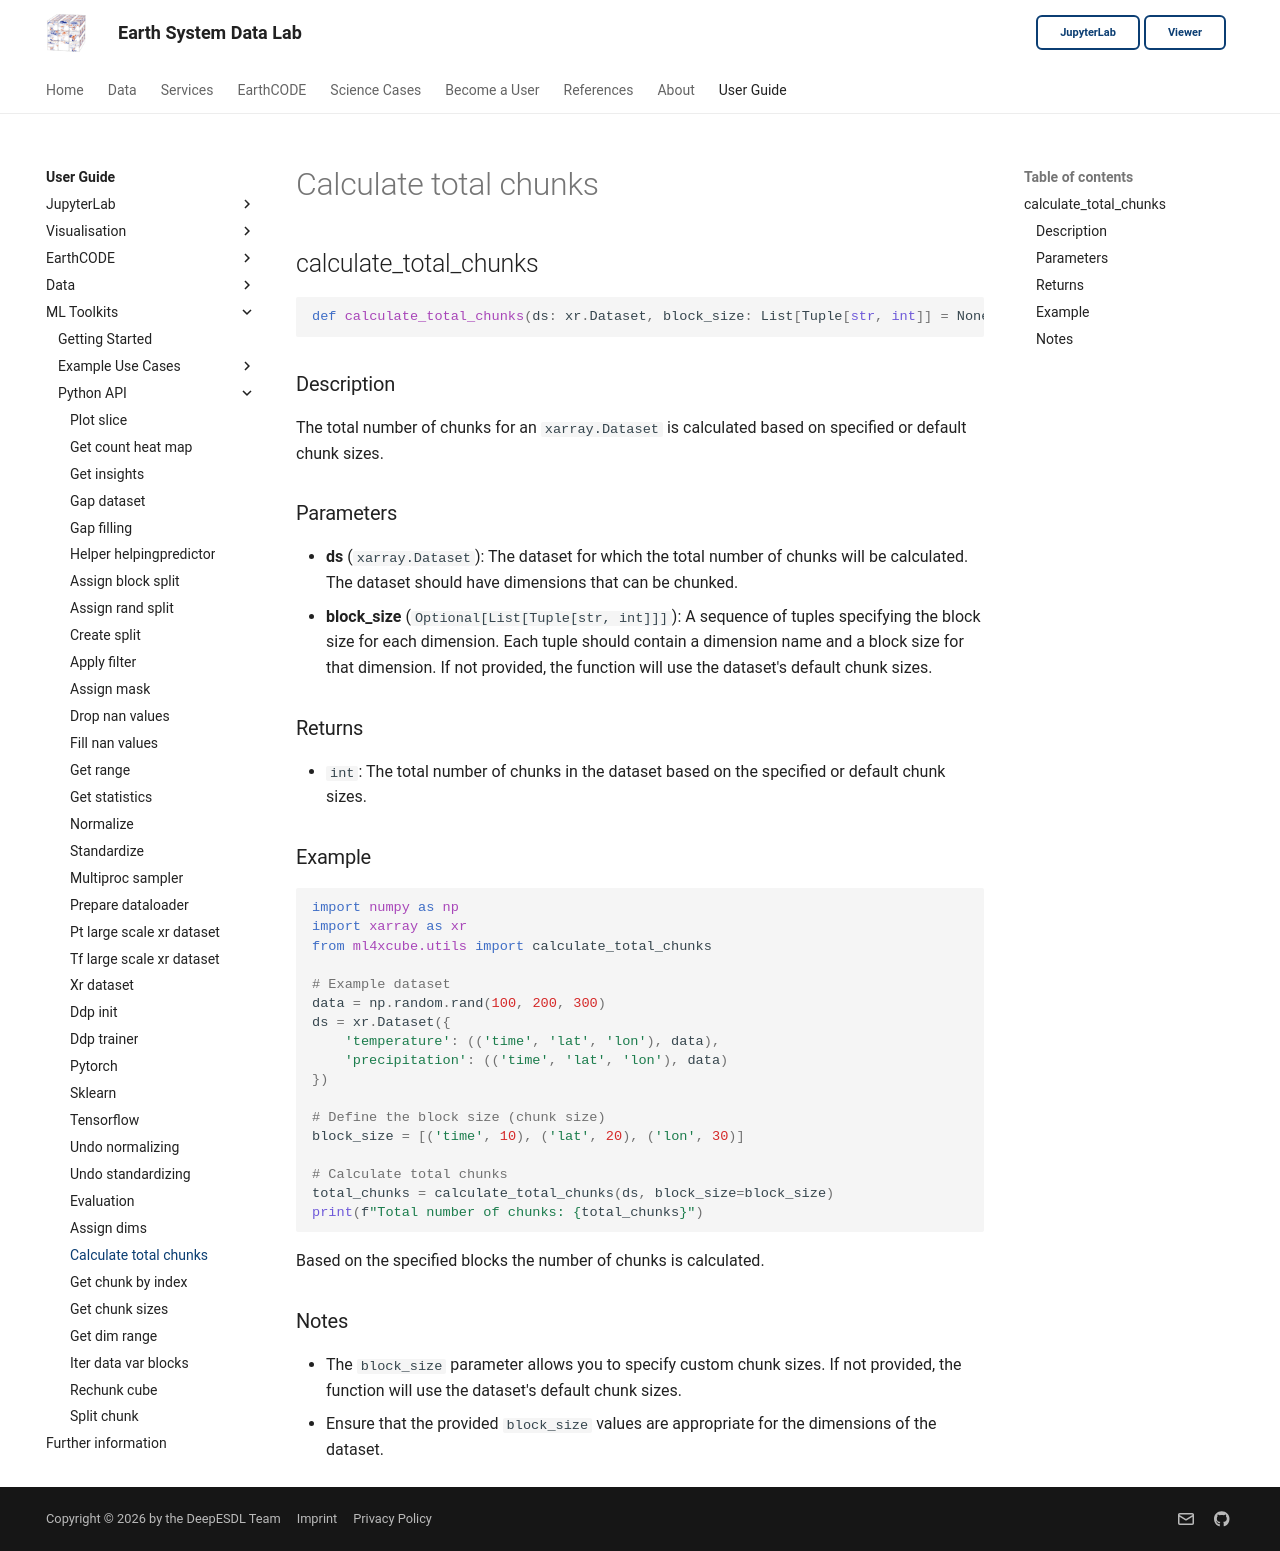

repository: deepesdl/deepesdl-doc · page: ml-toolkit/api-reference/10-utils/calculate-total-chunks/index.html · generator: mkdocs

## calculate_total_chunks

```python
def calculate_total_chunks(ds: xr.Dataset, block_size: List[Tuple[str, int]] = None) -> int
```

### Description
The total number of chunks for an `xarray.Dataset` is calculated based on specified or default chunk sizes. 

### Parameters
- **ds** (`xarray.Dataset`): The dataset for which the total number of chunks will be calculated. The dataset should have dimensions that can be chunked.
- **block_size** (`Optional[List[Tuple[str, int]]]`): A sequence of tuples specifying the block size for each dimension. Each tuple should contain a dimension name and a block size for that dimension. If not provided, the function will use the dataset's default chunk sizes.

### Returns
- `int`: The total number of chunks in the dataset based on the specified or default chunk sizes.

### Example

```python
import numpy as np
import xarray as xr
from ml4xcube.utils import calculate_total_chunks

# Example dataset
data = np.random.rand(100, 200, 300)
ds = xr.Dataset({
    'temperature': (('time', 'lat', 'lon'), data),
    'precipitation': (('time', 'lat', 'lon'), data)
})

# Define the block size (chunk size)
block_size = [('time', 10), ('lat', 20), ('lon', 30)]

# Calculate total chunks
total_chunks = calculate_total_chunks(ds, block_size=block_size)
print(f"Total number of chunks: {total_chunks}")
```
Based on the specified blocks the number of chunks is calculated.

### Notes

- The `block_size` parameter allows you to specify custom chunk sizes. If not provided, the function will use the dataset's default chunk sizes.
- Ensure that the provided `block_size` values are appropriate for the dimensions of the dataset.
